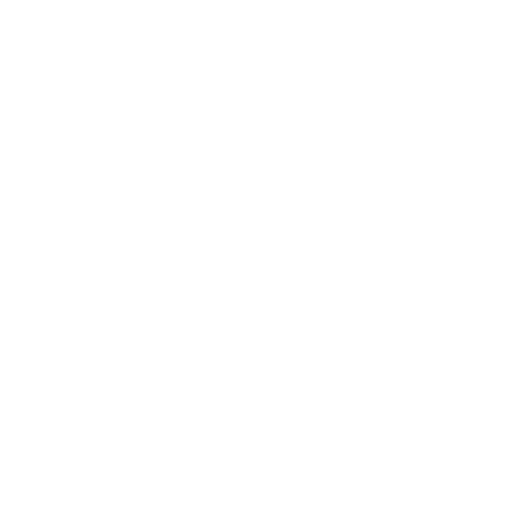
t = 0.00 s
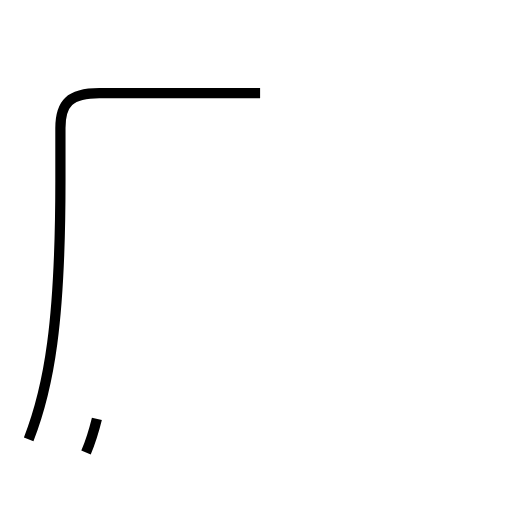
t = 1.68 s
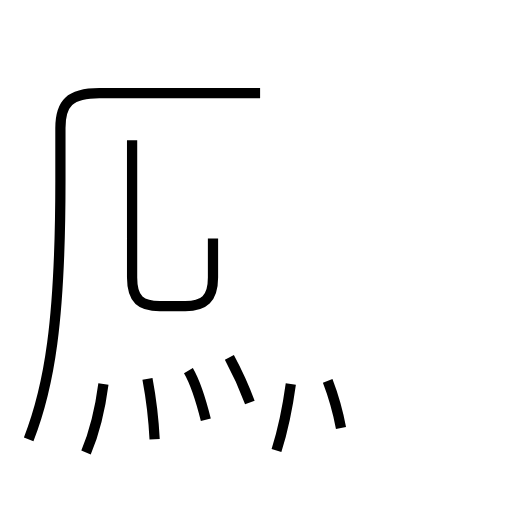
t = 3.46 s
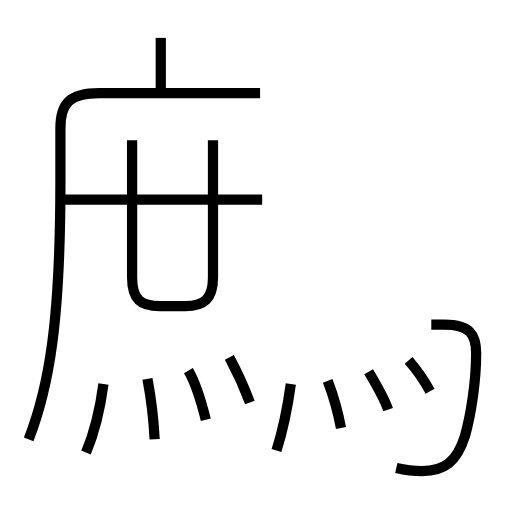
t = 5.42 s
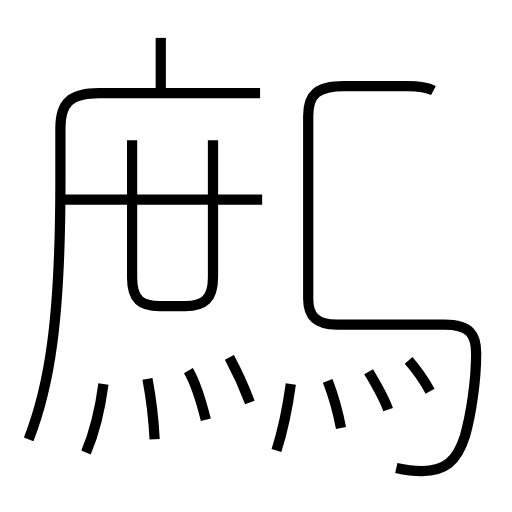
t = 6.79 s
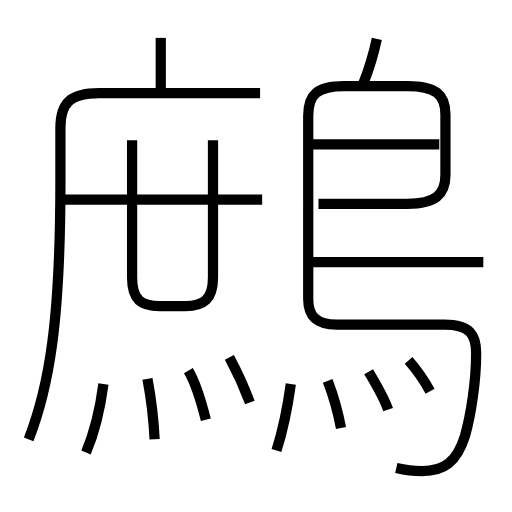
t = 8.48 s

The animated SVG that drew these frames (rendered in a browser with its animation timeline set to each time). Animation: 16 SMIL elements (animate=16); one cycle of 8.48 s.

<?xml version='1.0' encoding='utf-8'?>
<svg viewBox="0.0 -6.0 50.0 50.0" version="1.1" xmlns="http://www.w3.org/2000/svg"><rect x="-1000" y="-1000" width="2000" height="2000" stroke="white" fill="white" /><g style="fill:none;stroke:#000000;stroke-width:1"><path d="M 2.8 -1.1 C 4.8 -6.2 5.9 -12.6 5.9 -26.3 L 5.9 -31.5 C 5.9 -33.9 6.8 -34.9 9.7 -34.9 L 25.4 -34.9 " transform="translate(0.0 38.0)" stroke-dasharray="52.400926634860646" stroke-dashoffset="52.400926634860646"><animate attributeName="stroke-dashoffset" from="52.400926634860646" to="0" dur="1.5720277990458194s" begin="0s" fill="freeze" /></path><path d="M 8.4 0.2 C 9.2 -1.7 9.8 -4.2 10.1 -6.5 " transform="translate(0.0 38.0)" stroke-dasharray="6.931274808878867" stroke-dashoffset="6.931274808878867"><animate attributeName="stroke-dashoffset" from="6.931274808878867" to="0" dur="0.207938244266366s" begin="1.5720277990458194s" fill="freeze" /></path><path d="M 15.1 -1.1 C 15.0 -3.1 14.7 -5.4 14.4 -7.0 " transform="translate(0.0 38.0)" stroke-dasharray="5.9453446445926" stroke-dashoffset="5.9453446445926"><animate attributeName="stroke-dashoffset" from="5.9453446445926" to="0" dur="0.178360339337778s" begin="1.7799660433121853s" fill="freeze" /></path><path d="M 20.1 -3.0 C 19.6 -5.0 19.1 -6.6 18.4 -7.8 " transform="translate(0.0 38.0)" stroke-dasharray="5.1082487366603155" stroke-dashoffset="5.1082487366603155"><animate attributeName="stroke-dashoffset" from="5.1082487366603155" to="0" dur="0.15324746209980947s" begin="1.9583263826499633s" fill="freeze" /></path><path d="M 24.4 -4.7 C 23.8 -6.3 23.1 -7.8 22.4 -9.1 " transform="translate(0.0 38.0)" stroke-dasharray="4.836836237081837" stroke-dashoffset="4.836836237081837"><animate attributeName="stroke-dashoffset" from="4.836836237081837" to="0" dur="0.1451050871124551s" begin="2.1115738447497727s" fill="freeze" /></path><path d="M 27.0 0.0 C 27.6 -1.9 28.1 -4.3 28.4 -6.5 " transform="translate(0.0 38.0)" stroke-dasharray="6.656413570864362" stroke-dashoffset="6.656413570864362"><animate attributeName="stroke-dashoffset" from="6.656413570864362" to="0" dur="0.19969240712593084s" begin="2.256678931862228s" fill="freeze" /></path><path d="M 33.3 -2.2 C 33.0 -3.8 32.5 -5.5 32.0 -6.8 " transform="translate(0.0 38.0)" stroke-dasharray="4.786202023479104" stroke-dashoffset="4.786202023479104"><animate attributeName="stroke-dashoffset" from="4.786202023479104" to="0" dur="0.14358606070437313s" begin="2.4563713389881587s" fill="freeze" /></path><path d="M 12.9 -30.3 L 12.9 -16.9 C 12.9 -14.7 13.8 -14.1 15.6 -14.1 L 18.1 -14.1 C 19.9 -14.1 20.8 -14.8 20.8 -16.9 L 20.8 -30.3 " transform="translate(0.0 38.0)" stroke-dasharray="38.36686517002857" stroke-dashoffset="38.36686517002857"><animate attributeName="stroke-dashoffset" from="38.36686517002857" to="0" dur="1.151005955100857s" begin="2.599957399692532s" fill="freeze" /></path><path d="M 25.6 -24.5 L 6.0 -24.5 " transform="translate(0.0 38.0)" stroke-dasharray="19.6" stroke-dashoffset="19.6"><animate attributeName="stroke-dashoffset" from="19.6" to="0" dur="0.588s" begin="3.750963354793389s" fill="freeze" /></path><path d="M 37.9 -4.0 C 37.5 -5.2 36.7 -6.5 36.0 -7.7 " transform="translate(0.0 38.0)" stroke-dasharray="4.1667554025076905" stroke-dashoffset="4.1667554025076905"><animate attributeName="stroke-dashoffset" from="4.1667554025076905" to="0" dur="0.1250026620752307s" begin="4.338963354793389s" fill="freeze" /></path><path d="M 42.0 -5.8 C 41.5 -6.7 40.6 -8.0 39.9 -8.8 " transform="translate(0.0 38.0)" stroke-dasharray="3.667305729719389" stroke-dashoffset="3.667305729719389"><animate attributeName="stroke-dashoffset" from="3.667305729719389" to="0" dur="0.11001917189158167s" begin="4.4639660168686195s" fill="freeze" /></path><path d="M 15.7 -34.9 L 15.7 -40.3 " transform="translate(0.0 38.0)" stroke-dasharray="5.399999999999999" stroke-dashoffset="5.399999999999999"><animate attributeName="stroke-dashoffset" from="5.399999999999999" to="0" dur="0.16199999999999995s" begin="4.573985188760201s" fill="freeze" /></path><path d="M 38.7 1.7 C 39.6 1.9 40.5 2.0 41.2 2.0 C 43.4 2.0 44.6 1.1 45.4 -1.4 C 46.0 -3.5 46.5 -6.8 46.5 -9.5 C 46.5 -11.3 45.9 -12.3 43.4 -12.3 L 32.9 -12.3 C 30.8 -12.3 30.1 -13.2 30.1 -14.8 L 30.1 -32.7 C 30.1 -34.8 31.0 -35.6 33.6 -35.6 L 39.8 -35.6 C 42.5 -35.6 43.5 -34.8 43.5 -32.8 L 43.5 -26.9 C 43.5 -25.0 42.5 -24.1 39.8 -24.1 L 31.1 -24.1 " transform="translate(0.0 38.0)" stroke-dasharray="91.08628242549307" stroke-dashoffset="91.08628242549307"><animate attributeName="stroke-dashoffset" from="91.08628242549307" to="0" dur="2.732588472764792s" begin="4.735985188760201s" fill="freeze" /></path><path d="M 47.2 -18.4 L 30.4 -18.4 " transform="translate(0.0 38.0)" stroke-dasharray="16.800000000000004" stroke-dashoffset="16.800000000000004"><animate attributeName="stroke-dashoffset" from="16.800000000000004" to="0" dur="0.5040000000000001s" begin="7.468573661524992s" fill="freeze" /></path><path d="M 42.9 -29.9 L 30.4 -29.9 " transform="translate(0.0 38.0)" stroke-dasharray="12.5" stroke-dashoffset="12.5"><animate attributeName="stroke-dashoffset" from="12.5" to="0" dur="0.375s" begin="7.972573661524993s" fill="freeze" /></path><path d="M 35.5 -35.9 C 36.1 -37.4 36.5 -38.8 36.8 -40.2" transform="translate(0.0 38.0)" stroke-dasharray="4.497759100761848" stroke-dashoffset="4.497759100761848"><animate attributeName="stroke-dashoffset" from="4.497759100761848" to="0" dur="0.13493277302285545s" begin="8.347573661524994s" fill="freeze" /></path></g></svg>
